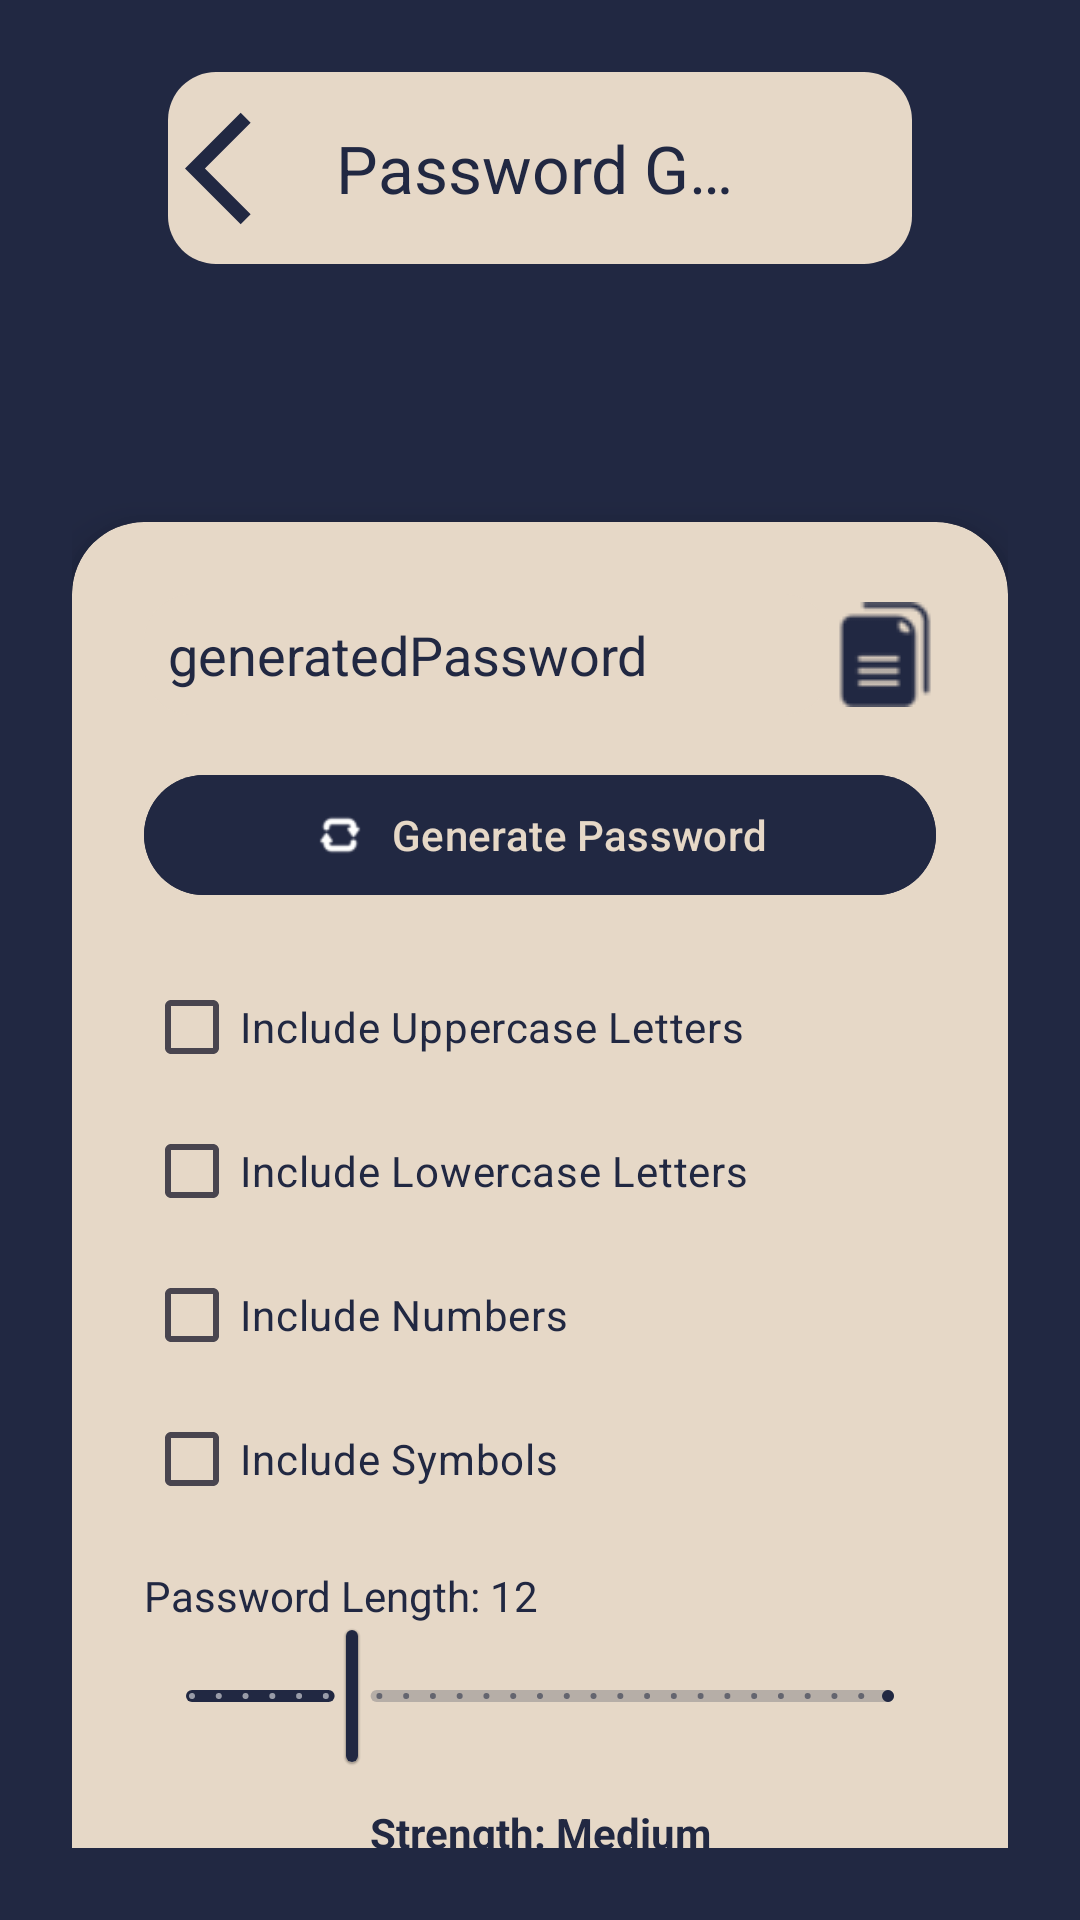

This screen was rendered from an Android layout file. Write that file and the resources it references.
<!-- AndroidManifest.xml: application theme Theme.SecureVaultApp -->
<!-- res/layout/activity_password_generator.xml -->
<?xml version="1.0" encoding="utf-8"?>
<androidx.constraintlayout.widget.ConstraintLayout
    xmlns:android="http://schemas.android.com/apk/res/android"
    xmlns:app="http://schemas.android.com/apk/res-auto"
    xmlns:tools="http://schemas.android.com/tools"
    android:layout_width="match_parent"
    android:layout_height="match_parent"
    android:padding="24dp"
    android:background="@color/navy">


    <com.google.android.material.appbar.MaterialToolbar
        android:id="@+id/topAppBar"
        android:layout_width="match_parent"
        android:layout_height="wrap_content"
        android:layout_margin="32dp"
        android:background="@drawable/toolbar_background"
        android:theme="@style/ThemeOverlay.MaterialComponents.Dark.ActionBar"
        android:elevation="8dp"
        app:navigationIcon="@drawable/baseline_arrow_back_ios_24"
        app:title="Password Generator"
        app:titleTextColor="@color/navy"
        app:titleCentered="true"
        tools:ignore="MissingConstraints" />


    <androidx.cardview.widget.CardView
        android:id="@+id/cardGenerator"
        android:layout_width="0dp"
        android:layout_height="wrap_content"
        app:cardCornerRadius="24dp"
        app:cardElevation="8dp"
        app:cardBackgroundColor="@color/beige"
        app:layout_constraintTop_toTopOf="parent"
        app:layout_constraintStart_toStartOf="parent"
        app:layout_constraintEnd_toEndOf="parent"
        android:layout_marginTop="150dp"
        android:layout_marginBottom="24dp">

        <LinearLayout
            android:orientation="vertical"
            android:padding="24dp"
            android:layout_width="match_parent"
            android:layout_height="wrap_content">


            <LinearLayout
                android:layout_width="match_parent"
                android:layout_height="wrap_content"
                android:orientation="horizontal"
                android:gravity="center_vertical">

                <TextView
                    android:id="@+id/textViewGeneratedPassword"
                    android:layout_width="0dp"
                    android:layout_weight="1"
                    android:layout_height="wrap_content"
                    android:text="generatedPassword"
                    android:textColor="@color/navy"
                    android:textSize="18sp"
                    android:padding="8dp"
                    android:background="@drawable/toolbar_background" />

                <ImageButton
                    android:id="@+id/buttonCopyPassword"
                    android:layout_width="wrap_content"
                    android:layout_height="wrap_content"
                    android:src="@drawable/ic_copy"
                    android:background="?attr/selectableItemBackgroundBorderless"
                    android:contentDescription="Copy Password"
                    app:tint="@color/navy" />
            </LinearLayout>


            <com.google.android.material.button.MaterialButton
                android:id="@+id/buttonGenerate"
                style="@style/Widget.Material3.Button"
                android:layout_width="match_parent"
                android:layout_height="wrap_content"
                android:layout_marginTop="16dp"
                android:text="Generate Password"
                app:icon="@drawable/ic_refresh"
                app:iconPadding="8dp"
                app:iconGravity="textStart"
                android:textColor="@color/beige"
                android:backgroundTint="@color/navy"/>


            <CheckBox
                android:id="@+id/checkUppercase"
                android:layout_width="wrap_content"
                android:layout_height="wrap_content"
                android:text="Include Uppercase Letters"
                android:textColor="@color/navy"
                android:layout_marginTop="16dp" />

            <CheckBox
                android:id="@+id/checkLowercase"
                android:layout_width="wrap_content"
                android:layout_height="wrap_content"
                android:text="Include Lowercase Letters"
                android:textColor="@color/navy" />

            <CheckBox
                android:id="@+id/checkNumbers"
                android:layout_width="wrap_content"
                android:layout_height="wrap_content"
                android:text="Include Numbers"
                android:textColor="@color/navy" />

            <CheckBox
                android:id="@+id/checkSymbols"
                android:layout_width="wrap_content"
                android:layout_height="wrap_content"
                android:text="Include Symbols"
                android:textColor="@color/navy" />

            
            <TextView
                android:id="@+id/textPasswordLength"
                android:layout_width="wrap_content"
                android:layout_height="wrap_content"
                android:text="Password Length: 12"
                android:textColor="@color/navy"
                android:layout_marginTop="12dp" />


            <com.google.android.material.slider.Slider
                android:id="@+id/sliderLength"
                android:layout_width="match_parent"
                android:layout_height="wrap_content"
                android:value="12"
                android:valueFrom="6"
                android:valueTo="32"
                android:stepSize="1"
                style="@style/Widget.MaterialComponents.Slider" />


            <TextView
                android:id="@+id/textStrengthIndicator"
                android:layout_width="match_parent"
                android:layout_height="wrap_content"
                android:layout_marginTop="12dp"
                android:text="Strength: Medium"
                android:textAlignment="center"
                android:textColor="@color/navy"
                android:textStyle="bold" />
        </LinearLayout>
    </androidx.cardview.widget.CardView>
</androidx.constraintlayout.widget.ConstraintLayout>
<!-- resources referenced by this layout -->
<resources>
  <color name="beige">#e6d8c7</color>
  <color name="navy">#212842</color>
  <!-- drawable baseline_arrow_back_ios_24 (drawable) -->
  <vector xmlns:android="http://schemas.android.com/apk/res/android" android:autoMirrored="true" android:height="45dp" android:tint="@color/navy" android:viewportHeight="24" android:viewportWidth="24" android:width="45dp">
  
      <path android:fillColor="@android:color/white" android:pathData="M11.67,3.87L9.9,2.1 0,12l9.9,9.9 1.77,-1.77L3.54,12z"/>
  
  </vector>
  <!-- drawable ic_copy: png bitmap (drawable, 361 bytes) -->
  <!-- drawable ic_refresh: png bitmap (drawable, 311 bytes) -->
  <!-- drawable toolbar_background (drawable) -->
  <?xml version="1.0" encoding="utf-8"?>
  <shape xmlns:android="http://schemas.android.com/apk/res/android" android:shape="rectangle">
      <solid android:color="@color/beige"/>
      <corners android:radius="16dp"/>
  </shape>
  <style name="Theme.SecureVaultApp" parent="Base.Theme.SecureVaultApp" />
  <style name="Base.Theme.SecureVaultApp" parent="Theme.Material3.DayNight.NoActionBar">
          
          
          <item name="colorPrimary">@color/navy</item>
          <item name="colorControlActivated">@color/navy</item>
  
      </style>
</resources>
